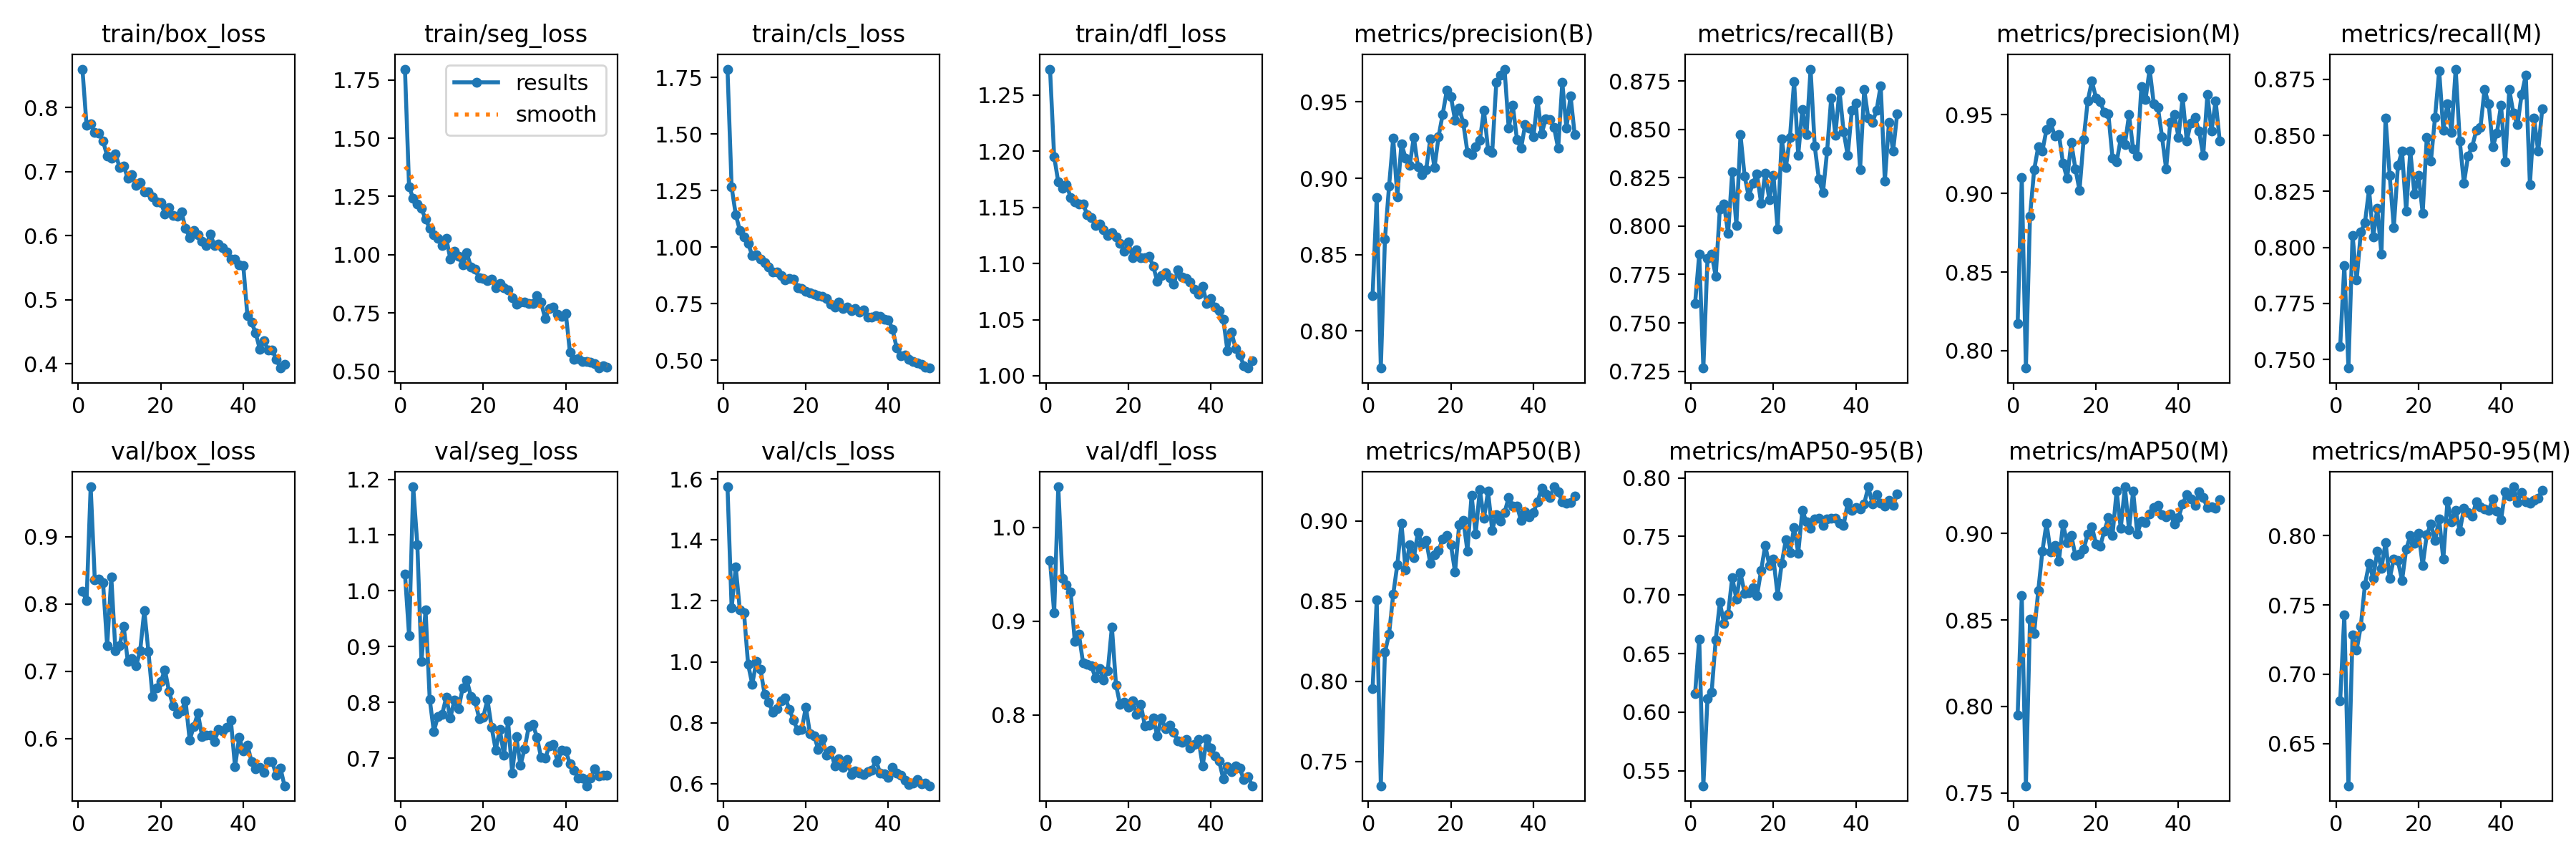

Source data for this figure (header and first rows):
epoch, time, train/box_loss, train/seg_loss, train/cls_loss, train/dfl_loss, metrics/precision(B), metrics/recall(B), metrics/mAP50(B), metrics/mAP50-95(B), metrics/precision(M), metrics/recall(M), metrics/mAP50(M), metrics/mAP50-95(M), val/box_loss, val/seg_loss, val/cls_loss, val/dfl_loss, lr/pg0, lr/pg1, lr/pg2
1, 139.3, 0.8599, 1.796, 1.787, 1.273, 0.8232, 0.7601, 0.7955, 0.6162, 0.8172, 0.7558, 0.795, 0.681, 0.8192, 1.031, 1.575, 0.9647, 0.06847, 0.001659, 0.001659
2, 155.1, 0.7726, 1.29, 1.266, 1.195, 0.8873, 0.7856, 0.8507, 0.6626, 0.9102, 0.7919, 0.8641, 0.7427, 0.8046, 0.9198, 1.177, 0.9087, 0.03674, 0.00326, 0.00326
3, 170.5, 0.7743, 1.242, 1.143, 1.173, 0.7756, 0.7266, 0.7349, 0.5372, 0.789, 0.7462, 0.7542, 0.6196, 0.9745, 1.187, 1.311, 1.043, 0.004941, 0.004795, 0.004795
4, 185.9, 0.7607, 1.219, 1.074, 1.167, 0.8601, 0.7831, 0.8182, 0.6114, 0.8856, 0.8054, 0.8503, 0.7285, 0.8362, 1.083, 1.17, 0.946, 0.004703, 0.004703, 0.004703
5, 201.4, 0.7602, 1.199, 1.044, 1.17, 0.8949, 0.7856, 0.8295, 0.6168, 0.9149, 0.7856, 0.8424, 0.7177, 0.8372, 0.8738, 1.161, 0.9388, 0.004604, 0.004604, 0.004604
6, 216.6, 0.7474, 1.152, 1.015, 1.159, 0.9263, 0.774, 0.8543, 0.6619, 0.9298, 0.8068, 0.867, 0.7347, 0.8319, 0.9654, 0.9909, 0.931, 0.004505, 0.004505, 0.004505
7, 231.8, 0.7245, 1.114, 0.9631, 1.155, 0.888, 0.8089, 0.8727, 0.6938, 0.927, 0.811, 0.8899, 0.7647, 0.7376, 0.8059, 0.9266, 0.8786, 0.004406, 0.004406, 0.004406
8, 247.2, 0.7212, 1.086, 0.9651, 1.153, 0.9227, 0.8115, 0.8985, 0.6759, 0.9406, 0.8259, 0.906, 0.7799, 0.8401, 0.7478, 1, 0.8859, 0.004307, 0.004307, 0.004307
9, 262.7, 0.7281, 1.069, 0.9465, 1.153, 0.9132, 0.7962, 0.8696, 0.6836, 0.9452, 0.8049, 0.8892, 0.7692, 0.7309, 0.7754, 0.9747, 0.8557, 0.004208, 0.004208, 0.004208
10, 277.8, 0.7067, 1.041, 0.9316, 1.144, 0.9083, 0.828, 0.8853, 0.7151, 0.9363, 0.8174, 0.8932, 0.7887, 0.7377, 0.7785, 0.8938, 0.8542, 0.004109, 0.004109, 0.004109
11, 293.3, 0.7084, 1.071, 0.9113, 1.141, 0.927, 0.8004, 0.877, 0.6967, 0.9376, 0.7971, 0.884, 0.7764, 0.7667, 0.8088, 0.8678, 0.8525, 0.00401, 0.00401, 0.00401
12, 308.7, 0.69, 0.9822, 0.8897, 1.134, 0.9077, 0.8471, 0.893, 0.719, 0.9191, 0.8578, 0.9054, 0.7952, 0.7145, 0.7722, 0.8332, 0.8397, 0.003911, 0.003911, 0.003911
13, 324.2, 0.6954, 1.015, 0.8902, 1.135, 0.9025, 0.8259, 0.8857, 0.7016, 0.9094, 0.8323, 0.8947, 0.7691, 0.7191, 0.8047, 0.8458, 0.8491, 0.003812, 0.003812, 0.003812
14, 339.4, 0.6779, 0.9933, 0.8733, 1.13, 0.9058, 0.8153, 0.888, 0.7022, 0.9322, 0.8089, 0.899, 0.7832, 0.7078, 0.789, 0.8708, 0.8375, 0.003713, 0.003713, 0.003713
15, 354.4, 0.6827, 0.9558, 0.855, 1.125, 0.9259, 0.8222, 0.8736, 0.7062, 0.9157, 0.8365, 0.8872, 0.7819, 0.7305, 0.8261, 0.8818, 0.8473, 0.003614, 0.003614, 0.003614
16, 369.7, 0.6684, 1.008, 0.8595, 1.128, 0.9069, 0.8268, 0.879, 0.6994, 0.902, 0.8429, 0.8882, 0.7677, 0.7907, 0.84, 0.844, 0.8938, 0.003515, 0.003515, 0.003515
17, 385.1, 0.6681, 0.9473, 0.8572, 1.124, 0.9273, 0.8119, 0.8816, 0.721, 0.9344, 0.8162, 0.8908, 0.7901, 0.7294, 0.8107, 0.808, 0.8319, 0.003416, 0.003416, 0.003416
18, 400.4, 0.6605, 0.9369, 0.821, 1.118, 0.942, 0.8273, 0.8888, 0.7424, 0.9589, 0.8431, 0.8998, 0.8001, 0.6623, 0.8028, 0.776, 0.811, 0.003317, 0.003317, 0.003317
19, 415.8, 0.6522, 0.8999, 0.8168, 1.111, 0.9575, 0.8137, 0.8908, 0.7254, 0.9713, 0.8238, 0.9039, 0.7944, 0.6753, 0.7709, 0.7771, 0.8139, 0.003218, 0.003218, 0.003218
20, 431.3, 0.6517, 0.897, 0.8032, 1.119, 0.9535, 0.8263, 0.8851, 0.7309, 0.9608, 0.8323, 0.8941, 0.8017, 0.6846, 0.774, 0.8517, 0.8082, 0.003119, 0.003119, 0.003119
21, 446.6, 0.6343, 0.8898, 0.7973, 1.105, 0.938, 0.7983, 0.8681, 0.6999, 0.9582, 0.8153, 0.8927, 0.7785, 0.702, 0.8051, 0.7636, 0.8147, 0.00302, 0.00302, 0.00302
22, 461.8, 0.6436, 0.8943, 0.792, 1.112, 0.9459, 0.845, 0.8978, 0.727, 0.9515, 0.8493, 0.9013, 0.8007, 0.6698, 0.7557, 0.7572, 0.8005, 0.002921, 0.002921, 0.002921
23, 476.9, 0.6314, 0.8571, 0.7852, 1.105, 0.9361, 0.8302, 0.9005, 0.7472, 0.9503, 0.8386, 0.9091, 0.8085, 0.6484, 0.7149, 0.7126, 0.8114, 0.002822, 0.002822, 0.002822
24, 492.6, 0.6304, 0.8761, 0.7828, 1.105, 0.9171, 0.8458, 0.8812, 0.7365, 0.9224, 0.8581, 0.899, 0.7967, 0.637, 0.7518, 0.7484, 0.7885, 0.002723, 0.002723, 0.002723
25, 511, 0.6376, 0.8591, 0.7725, 1.107, 0.9154, 0.8747, 0.9162, 0.7577, 0.9199, 0.879, 0.9247, 0.812, 0.6408, 0.7058, 0.6937, 0.7892, 0.002624, 0.002624, 0.002624
26, 526.3, 0.611, 0.8507, 0.747, 1.098, 0.9205, 0.8365, 0.8919, 0.7358, 0.9348, 0.8524, 0.9029, 0.7829, 0.6565, 0.7666, 0.7108, 0.797, 0.002525, 0.002525, 0.002525
27, 541.5, 0.5973, 0.8143, 0.733, 1.084, 0.9247, 0.8603, 0.9196, 0.7723, 0.931, 0.8641, 0.927, 0.8248, 0.5976, 0.6736, 0.6589, 0.7777, 0.002426, 0.002426, 0.002426
28, 557, 0.6076, 0.7888, 0.7563, 1.089, 0.9447, 0.8471, 0.9016, 0.7622, 0.9499, 0.8514, 0.9023, 0.81, 0.6176, 0.7386, 0.6824, 0.7971, 0.002327, 0.002327, 0.002327
29, 572.4, 0.6008, 0.7965, 0.729, 1.092, 0.9185, 0.8811, 0.9186, 0.7571, 0.9283, 0.8796, 0.9245, 0.8184, 0.6376, 0.6875, 0.6529, 0.7851, 0.002228, 0.002228, 0.002228
30, 587.6, 0.5908, 0.7979, 0.7333, 1.087, 0.9167, 0.8414, 0.8943, 0.7651, 0.9236, 0.8476, 0.8999, 0.8031, 0.603, 0.7168, 0.679, 0.7894, 0.002129, 0.002129, 0.002129
31, 602.8, 0.5851, 0.7919, 0.7179, 1.082, 0.9628, 0.8243, 0.9038, 0.7656, 0.9678, 0.8285, 0.9071, 0.8196, 0.6045, 0.7561, 0.6303, 0.7814, 0.00203, 0.00203, 0.00203
32, 618, 0.6025, 0.7915, 0.7276, 1.095, 0.9673, 0.8172, 0.8998, 0.7597, 0.9595, 0.8408, 0.9062, 0.8167, 0.6045, 0.7608, 0.642, 0.7727, 0.001931, 0.001931, 0.001931
33, 633.3, 0.5851, 0.8256, 0.7111, 1.088, 0.9715, 0.8386, 0.9053, 0.7649, 0.979, 0.845, 0.9115, 0.8139, 0.5949, 0.7381, 0.6351, 0.7704, 0.001832, 0.001832, 0.001832
34, 648.7, 0.5872, 0.7961, 0.7221, 1.087, 0.9329, 0.8662, 0.9147, 0.7655, 0.9571, 0.8522, 0.9151, 0.8244, 0.6133, 0.7012, 0.6309, 0.7736, 0.001733, 0.001733, 0.001733
35, 663.9, 0.5808, 0.7252, 0.6894, 1.083, 0.9477, 0.8471, 0.9095, 0.7656, 0.9549, 0.8534, 0.9162, 0.8207, 0.6108, 0.6997, 0.6391, 0.7647, 0.001634, 0.001634, 0.001634
36, 679.2, 0.5743, 0.7702, 0.6902, 1.077, 0.9255, 0.87, 0.9095, 0.7611, 0.9361, 0.8705, 0.911, 0.8191, 0.6161, 0.7219, 0.645, 0.7688, 0.001535, 0.001535, 0.001535
37, 694.4, 0.5635, 0.7766, 0.6967, 1.073, 0.9195, 0.8489, 0.9003, 0.7595, 0.9156, 0.8641, 0.9097, 0.8181, 0.6267, 0.7246, 0.6775, 0.7737, 0.001436, 0.001436, 0.001436
38, 709.5, 0.5638, 0.7462, 0.6925, 1.08, 0.9352, 0.8365, 0.9059, 0.7788, 0.9451, 0.845, 0.9114, 0.8264, 0.5576, 0.6931, 0.6336, 0.7458, 0.001337, 0.001337, 0.001337
39, 724.9, 0.5548, 0.7353, 0.6805, 1.064, 0.933, 0.8599, 0.9025, 0.772, 0.9502, 0.8511, 0.9056, 0.8175, 0.6018, 0.7141, 0.633, 0.7747, 0.001238, 0.001238, 0.001238
40, 740.3, 0.5536, 0.7483, 0.6789, 1.069, 0.9271, 0.8636, 0.9054, 0.7745, 0.9356, 0.8636, 0.9092, 0.8115, 0.5815, 0.7128, 0.6193, 0.765, 0.001139, 0.001139, 0.001139
41, 756.1, 0.4747, 0.5816, 0.637, 1.061, 0.9513, 0.8293, 0.9121, 0.7734, 0.9611, 0.8384, 0.9171, 0.8317, 0.5901, 0.6901, 0.6522, 0.7566, 0.00104, 0.00104, 0.00104
42, 771.4, 0.4648, 0.5525, 0.5554, 1.058, 0.9293, 0.8705, 0.9207, 0.7781, 0.9334, 0.8705, 0.9224, 0.8287, 0.5656, 0.6783, 0.6335, 0.7507, 0.000941, 0.000941, 0.000941
43, 786.7, 0.4481, 0.5548, 0.5193, 1.05, 0.939, 0.8556, 0.9168, 0.7924, 0.9448, 0.8599, 0.9198, 0.8352, 0.5549, 0.6646, 0.6274, 0.7319, 0.000842, 0.000842, 0.000842
44, 802, 0.423, 0.5425, 0.5216, 1.023, 0.9384, 0.8535, 0.9147, 0.7776, 0.9482, 0.8548, 0.9162, 0.8241, 0.557, 0.6644, 0.6113, 0.7448, 0.000743, 0.000743, 0.000743
45, 817.1, 0.4359, 0.5434, 0.5042, 1.039, 0.9333, 0.8599, 0.9214, 0.7855, 0.9394, 0.8684, 0.9241, 0.831, 0.5497, 0.6507, 0.5974, 0.7395, 0.000644, 0.000644, 0.000644
46, 832.1, 0.4218, 0.5392, 0.4931, 1.024, 0.9195, 0.8726, 0.9181, 0.7784, 0.924, 0.8769, 0.9207, 0.8246, 0.5654, 0.6649, 0.6017, 0.7458, 0.000545, 0.000545, 0.000545
47, 847.2, 0.4217, 0.534, 0.4879, 1.018, 0.9628, 0.8233, 0.9119, 0.776, 0.963, 0.8282, 0.915, 0.8234, 0.5655, 0.681, 0.6136, 0.7431, 0.000446, 0.000446, 0.000446
48, 862.5, 0.4072, 0.5139, 0.4805, 1.009, 0.9328, 0.8535, 0.9112, 0.7807, 0.9395, 0.8577, 0.9153, 0.8256, 0.5455, 0.6677, 0.5997, 0.7308, 0.000347, 0.000347, 0.000347
49, 877.6, 0.3934, 0.5227, 0.4684, 1.007, 0.9541, 0.8386, 0.9116, 0.7765, 0.9589, 0.8429, 0.9147, 0.8271, 0.5561, 0.6695, 0.6014, 0.7344, 0.000248, 0.000248, 0.000248
50, 892.7, 0.3992, 0.519, 0.4647, 1.013, 0.9288, 0.8581, 0.9156, 0.7864, 0.9333, 0.862, 0.9195, 0.8329, 0.5296, 0.6698, 0.5928, 0.7245, 0.000149, 0.000149, 0.000149
